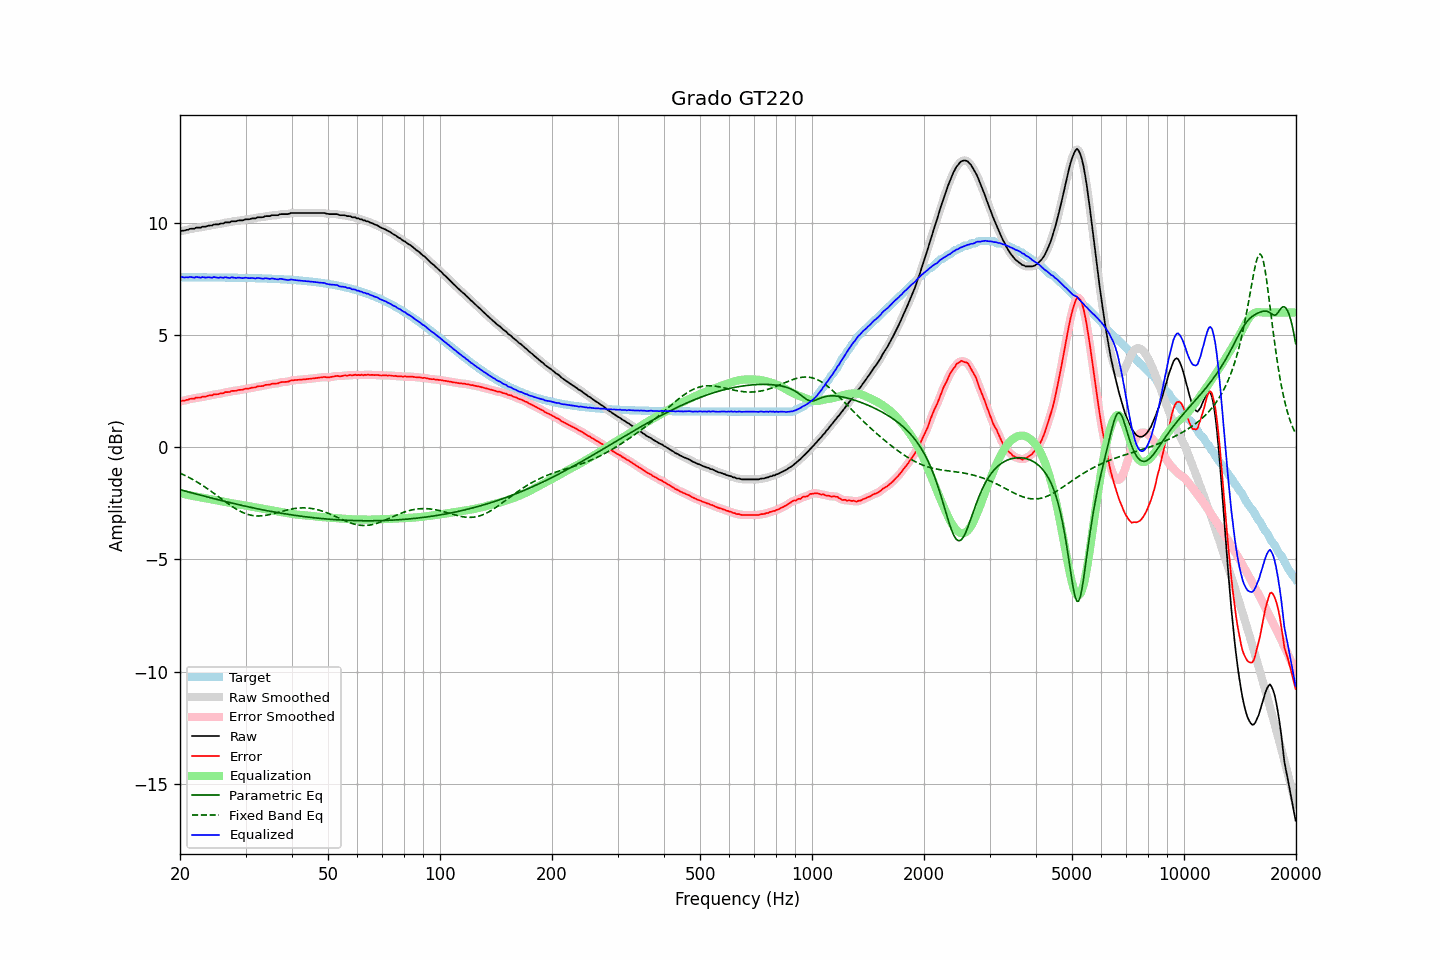

Values plotted in this chart, from the file beside it:
frequency, raw, error, smoothed, error_smoothed, equalization, parametric_eq, fixed_band_eq, equalized_raw, equalized_smoothed, target
20.00, 9.62, 2.04, 9.62, 2.05, -2.04, -1.89, -1.15, 7.58, 7.58, 7.58
20.20, 9.65, 2.07, 9.64, 2.06, -2.06, -1.91, -1.18, 7.59, 7.58, 7.58
20.40, 9.65, 2.07, 9.65, 2.07, -2.08, -1.93, -1.22, 7.57, 7.57, 7.58
20.61, 9.66, 2.08, 9.66, 2.09, -2.09, -1.95, -1.25, 7.56, 7.57, 7.58
20.81, 9.69, 2.11, 9.68, 2.10, -2.11, -1.97, -1.29, 7.58, 7.57, 7.58
21.02, 9.69, 2.11, 9.70, 2.13, -2.12, -1.99, -1.32, 7.56, 7.58, 7.57
21.23, 9.73, 2.15, 9.72, 2.15, -2.14, -2.01, -1.36, 7.59, 7.58, 7.57
21.44, 9.74, 2.16, 9.73, 2.15, -2.15, -2.03, -1.40, 7.58, 7.57, 7.57
21.66, 9.74, 2.16, 9.74, 2.17, -2.17, -2.05, -1.44, 7.57, 7.57, 7.57
21.87, 9.74, 2.17, 9.76, 2.18, -2.18, -2.06, -1.48, 7.56, 7.57, 7.57
22.09, 9.79, 2.21, 9.77, 2.20, -2.20, -2.08, -1.52, 7.59, 7.58, 7.57
22.31, 9.79, 2.22, 9.78, 2.21, -2.21, -2.10, -1.57, 7.58, 7.57, 7.57
22.54, 9.79, 2.22, 9.79, 2.22, -2.22, -2.12, -1.61, 7.57, 7.57, 7.57
22.76, 9.79, 2.22, 9.80, 2.23, -2.23, -2.14, -1.65, 7.56, 7.57, 7.57
22.99, 9.83, 2.26, 9.81, 2.24, -2.24, -2.16, -1.70, 7.58, 7.57, 7.57
23.22, 9.83, 2.26, 9.83, 2.25, -2.26, -2.18, -1.75, 7.57, 7.57, 7.57
23.45, 9.83, 2.26, 9.84, 2.27, -2.27, -2.20, -1.79, 7.56, 7.57, 7.57
23.69, 9.86, 2.29, 9.85, 2.28, -2.28, -2.21, -1.84, 7.57, 7.57, 7.57
23.92, 9.88, 2.31, 9.86, 2.30, -2.30, -2.23, -1.89, 7.58, 7.57, 7.57
24.16, 9.88, 2.31, 9.88, 2.31, -2.31, -2.25, -1.94, 7.56, 7.57, 7.57
24.40, 9.88, 2.31, 9.90, 2.33, -2.33, -2.27, -2.00, 7.55, 7.57, 7.57
24.65, 9.93, 2.36, 9.91, 2.34, -2.34, -2.29, -2.05, 7.59, 7.57, 7.57
24.89, 9.93, 2.36, 9.92, 2.36, -2.35, -2.31, -2.10, 7.57, 7.57, 7.57
25.14, 9.93, 2.36, 9.93, 2.37, -2.37, -2.32, -2.15, 7.56, 7.57, 7.56
25.39, 9.93, 2.36, 9.94, 2.38, -2.38, -2.34, -2.21, 7.55, 7.56, 7.56
25.65, 9.97, 2.40, 9.95, 2.39, -2.39, -2.36, -2.26, 7.57, 7.56, 7.56
25.91, 9.97, 2.41, 9.97, 2.41, -2.41, -2.38, -2.31, 7.56, 7.56, 7.56
26.16, 9.97, 2.41, 9.99, 2.43, -2.42, -2.40, -2.36, 7.55, 7.57, 7.56
26.43, 10.02, 2.46, 10.00, 2.44, -2.44, -2.41, -2.42, 7.58, 7.56, 7.56
26.69, 10.02, 2.46, 10.01, 2.45, -2.45, -2.43, -2.47, 7.57, 7.56, 7.56
26.96, 10.02, 2.46, 10.02, 2.47, -2.47, -2.45, -2.52, 7.55, 7.56, 7.56
27.23, 10.02, 2.46, 10.03, 2.48, -2.48, -2.46, -2.57, 7.54, 7.55, 7.56
27.50, 10.07, 2.51, 10.05, 2.49, -2.49, -2.48, -2.62, 7.57, 7.56, 7.56
27.77, 10.07, 2.51, 10.06, 2.51, -2.50, -2.50, -2.67, 7.56, 7.56, 7.56
28.05, 10.07, 2.51, 10.07, 2.52, -2.52, -2.52, -2.71, 7.55, 7.56, 7.55
28.33, 10.07, 2.52, 10.08, 2.53, -2.53, -2.53, -2.76, 7.54, 7.55, 7.55
28.62, 10.10, 2.55, 10.09, 2.54, -2.54, -2.55, -2.80, 7.56, 7.55, 7.55
28.90, 10.11, 2.56, 10.10, 2.55, -2.55, -2.57, -2.84, 7.56, 7.55, 7.55
29.19, 10.11, 2.56, 10.11, 2.56, -2.56, -2.58, -2.87, 7.54, 7.55, 7.55
29.48, 10.11, 2.56, 10.12, 2.57, -2.58, -2.60, -2.91, 7.53, 7.54, 7.55
29.78, 10.14, 2.59, 10.13, 2.59, -2.59, -2.61, -2.94, 7.55, 7.55, 7.55
30.08, 10.16, 2.61, 10.15, 2.60, -2.60, -2.63, -2.96, 7.56, 7.55, 7.54
30.38, 10.16, 2.62, 10.16, 2.62, -2.61, -2.65, -2.99, 7.54, 7.55, 7.54
30.68, 10.16, 2.62, 10.17, 2.63, -2.63, -2.66, -3.01, 7.53, 7.54, 7.54
30.99, 10.18, 2.64, 10.18, 2.64, -2.64, -2.68, -3.03, 7.54, 7.54, 7.54
31.30, 10.20, 2.66, 10.19, 2.65, -2.65, -2.69, -3.04, 7.54, 7.53, 7.54
31.61, 10.20, 2.66, 10.20, 2.66, -2.67, -2.71, -3.05, 7.53, 7.53, 7.53
31.93, 10.20, 2.66, 10.21, 2.68, -2.68, -2.72, -3.06, 7.52, 7.53, 7.53
32.24, 10.24, 2.71, 10.23, 2.70, -2.69, -2.74, -3.06, 7.54, 7.53, 7.53
32.57, 10.25, 2.72, 10.24, 2.71, -2.71, -2.75, -3.06, 7.54, 7.53, 7.53
32.89, 10.25, 2.72, 10.25, 2.72, -2.72, -2.77, -3.06, 7.53, 7.53, 7.53
33.22, 10.25, 2.72, 10.25, 2.73, -2.74, -2.78, -3.05, 7.51, 7.52, 7.52
33.55, 10.26, 2.74, 10.27, 2.75, -2.75, -2.80, -3.05, 7.51, 7.52, 7.52
33.89, 10.30, 2.78, 10.28, 2.77, -2.76, -2.81, -3.04, 7.53, 7.52, 7.52
34.23, 10.30, 2.78, 10.29, 2.78, -2.78, -2.82, -3.02, 7.52, 7.52, 7.52
34.57, 10.30, 2.78, 10.30, 2.79, -2.79, -2.84, -3.01, 7.51, 7.51, 7.51
34.92, 10.30, 2.79, 10.31, 2.80, -2.80, -2.85, -2.99, 7.50, 7.51, 7.51
35.27, 10.34, 2.83, 10.32, 2.82, -2.81, -2.86, -2.98, 7.52, 7.51, 7.51
35.62, 10.34, 2.83, 10.34, 2.83, -2.83, -2.88, -2.96, 7.51, 7.51, 7.50
35.97, 10.34, 2.84, 10.34, 2.84, -2.84, -2.89, -2.94, 7.50, 7.50, 7.50
... 635 more rows
